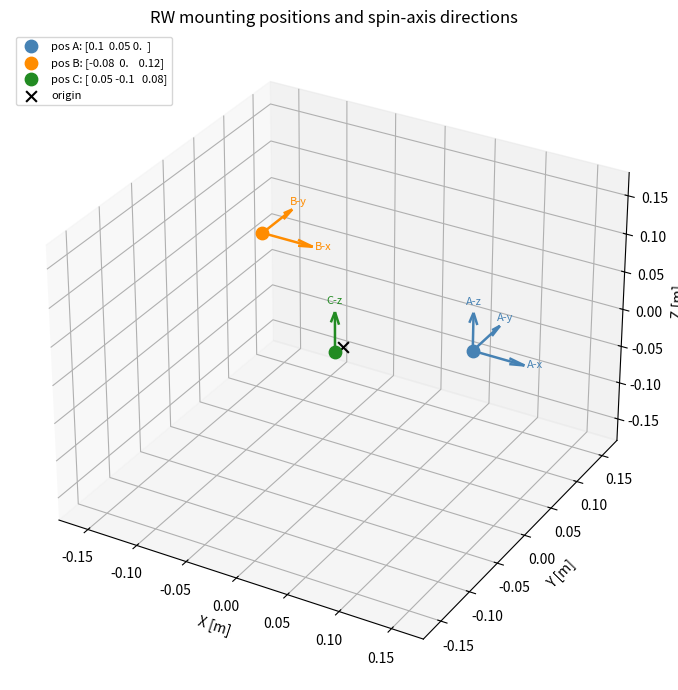

Source code (Python):
import numpy as np

# --- Step 2: 取り付け配置と変換行列 T_i の計算 ---
#
# 取り付け位置 3か所、向きの組み合わせで合計 6 配置（3+2+1）。
# 2か所では構造的にランク5が上限。3か所あれば位置差が2方向に広がり
# ランク6を達成できる（向きは軸方向のみで十分）。

# 取り付け位置 3か所 [m]
r_A = np.array([ 0.10,  0.05,  0.00])
r_B = np.array([-0.08,  0.00,  0.12])
r_C = np.array([ 0.05, -0.10,  0.08])

# 6 配置: (位置, スピン軸方向)
#   位置 A: x, y, z の 3 方向
#   位置 B: x, y の 2 方向
#   位置 C: z の 1 方向
CONFIGS_SPEC = [
    (r_A, np.array([1, 0, 0])),   # A-x
    (r_A, np.array([0, 1, 0])),   # A-y
    (r_A, np.array([0, 0, 1])),   # A-z
    (r_B, np.array([1, 0, 0])),   # B-x
    (r_B, np.array([0, 1, 0])),   # B-y
    (r_C, np.array([0, 0, 1])),   # C-z
]

CONFIG_LABELS = ["A-x", "A-y", "A-z", "B-x", "B-y", "C-z"]


def skew(r):
    """3次元ベクトル r の歪対称行列（クロス積行列）"""
    rx, ry, rz = r
    return np.array([[ 0,  -rz,  ry],
                     [ rz,   0, -rx],
                     [-ry,  rx,   0]], dtype=float)


def rotation_to_align(d):
    """
    RW スピン軸が方向 d を向くような回転行列 R を返す。
    R @ [1, 0, 0] = d / |d|  （Rodrigues の回転公式）
    """
    t = np.asarray(d, dtype=float)
    t = t / np.linalg.norm(t)
    x = np.array([1., 0., 0.])
    if np.allclose(t, x):
        return np.eye(3)
    v = np.cross(x, t)
    s = np.linalg.norm(v)
    c = float(np.dot(x, t))
    vx = np.array([[0, -v[2], v[1]], [v[2], 0, -v[0]], [-v[1], v[0], 0]])
    return np.eye(3) + vx + vx @ vx * (1 - c) / s**2


def make_T(r, d):
    """
    位置 r、スピン軸方向 d に対する 6×6 変換行列 T を返す。

        T = [ R            0 ]
            [ S(r) @ R    R ]
    """
    R = rotation_to_align(d)
    T = np.zeros((6, 6))
    T[:3, :3] = R
    T[3:, :3] = skew(r) @ R
    T[3:, 3:] = R
    return T


# 変換行列リスト（同定時のスタック順）
T_LIST = [make_T(r, d) for r, d in CONFIGS_SPEC]


def build_U_mat(u_rw):
    """U_rw ∈ C^6 に対して 6×6 のスタック行列 U_mat を返す"""
    return np.column_stack([T @ u_rw for T in T_LIST])


def plot_configs(save_path="configs_3d.png"):
    """取り付け位置と向きを3D空間上に矢印で描画する"""
    import matplotlib.pyplot as plt
    from mpl_toolkits.mplot3d import Axes3D  # noqa: F401

    pos_colors = {"A": "steelblue", "B": "darkorange", "C": "forestgreen"}
    arrow_len = 0.05   # スピン軸矢印の長さ [m]

    fig = plt.figure(figsize=(8, 7))
    ax = fig.add_subplot(111, projection="3d")

    plotted_positions = {}
    for label, (r, d) in zip(CONFIG_LABELS, CONFIGS_SPEC):
        pos_key = label[0]  # "A", "B", "C"
        color = pos_colors[pos_key]
        d_norm = np.array(d, dtype=float) / np.linalg.norm(d)

        # 取り付け位置（初回のみマーカー）
        if pos_key not in plotted_positions:
            ax.scatter(*r, color=color, s=80, zorder=5,
                       label=f"pos {pos_key}: {r}")
            plotted_positions[pos_key] = True

        # スピン軸の矢印
        ax.quiver(*r, *(d_norm * arrow_len),
                  color=color, arrow_length_ratio=0.3, linewidth=1.8)
        ax.text(*(r + d_norm * arrow_len * 1.2), label,
                fontsize=8, color=color, ha="center")

    # 衛星筐体の原点
    ax.scatter(0, 0, 0, color="black", s=60, marker="x", zorder=6, label="origin")

    ax.set_xlabel("X [m]"); ax.set_ylabel("Y [m]"); ax.set_zlabel("Z [m]")
    ax.set_title("RW mounting positions and spin-axis directions")
    ax.legend(fontsize=8, loc="upper left")

    lim = 0.18
    ax.set_xlim(-lim, lim); ax.set_ylim(-lim, lim); ax.set_zlim(-lim, lim)
    plt.tight_layout()
    plt.savefig(save_path, dpi=120)
    print(f"saved: {save_path}")
    plt.show()


if __name__ == "__main__":
    np.set_printoptions(precision=3, suppress=True)

    print("=== Step 2: 取り付け配置の確認 ===\n")
    for label, (r, d), T in zip(CONFIG_LABELS, CONFIGS_SPEC, T_LIST):
        print(f"[{label}]  r={r}  spin={d}")
        print(T)
        print()

    print("=== ランク・条件数の検証 (n=2000) ===")
    rng = np.random.default_rng(42)
    ranks, conds = [], []
    for _ in range(2000):
        u = rng.standard_normal(6) + 1j * rng.standard_normal(6)
        U = build_U_mat(u)
        ranks.append(np.linalg.matrix_rank(U))
        conds.append(np.linalg.cond(U))
    ranks, conds = np.array(ranks), np.array(conds)
    print(f"rank : min={ranks.min()}  max={ranks.max()}  "
          f"full-rank(6) rate = {(ranks == 6).mean()*100:.1f}%")
    print(f"cond : median={np.median(conds):.1f}  90th={np.percentile(conds, 90):.1f}")

    plot_configs()
